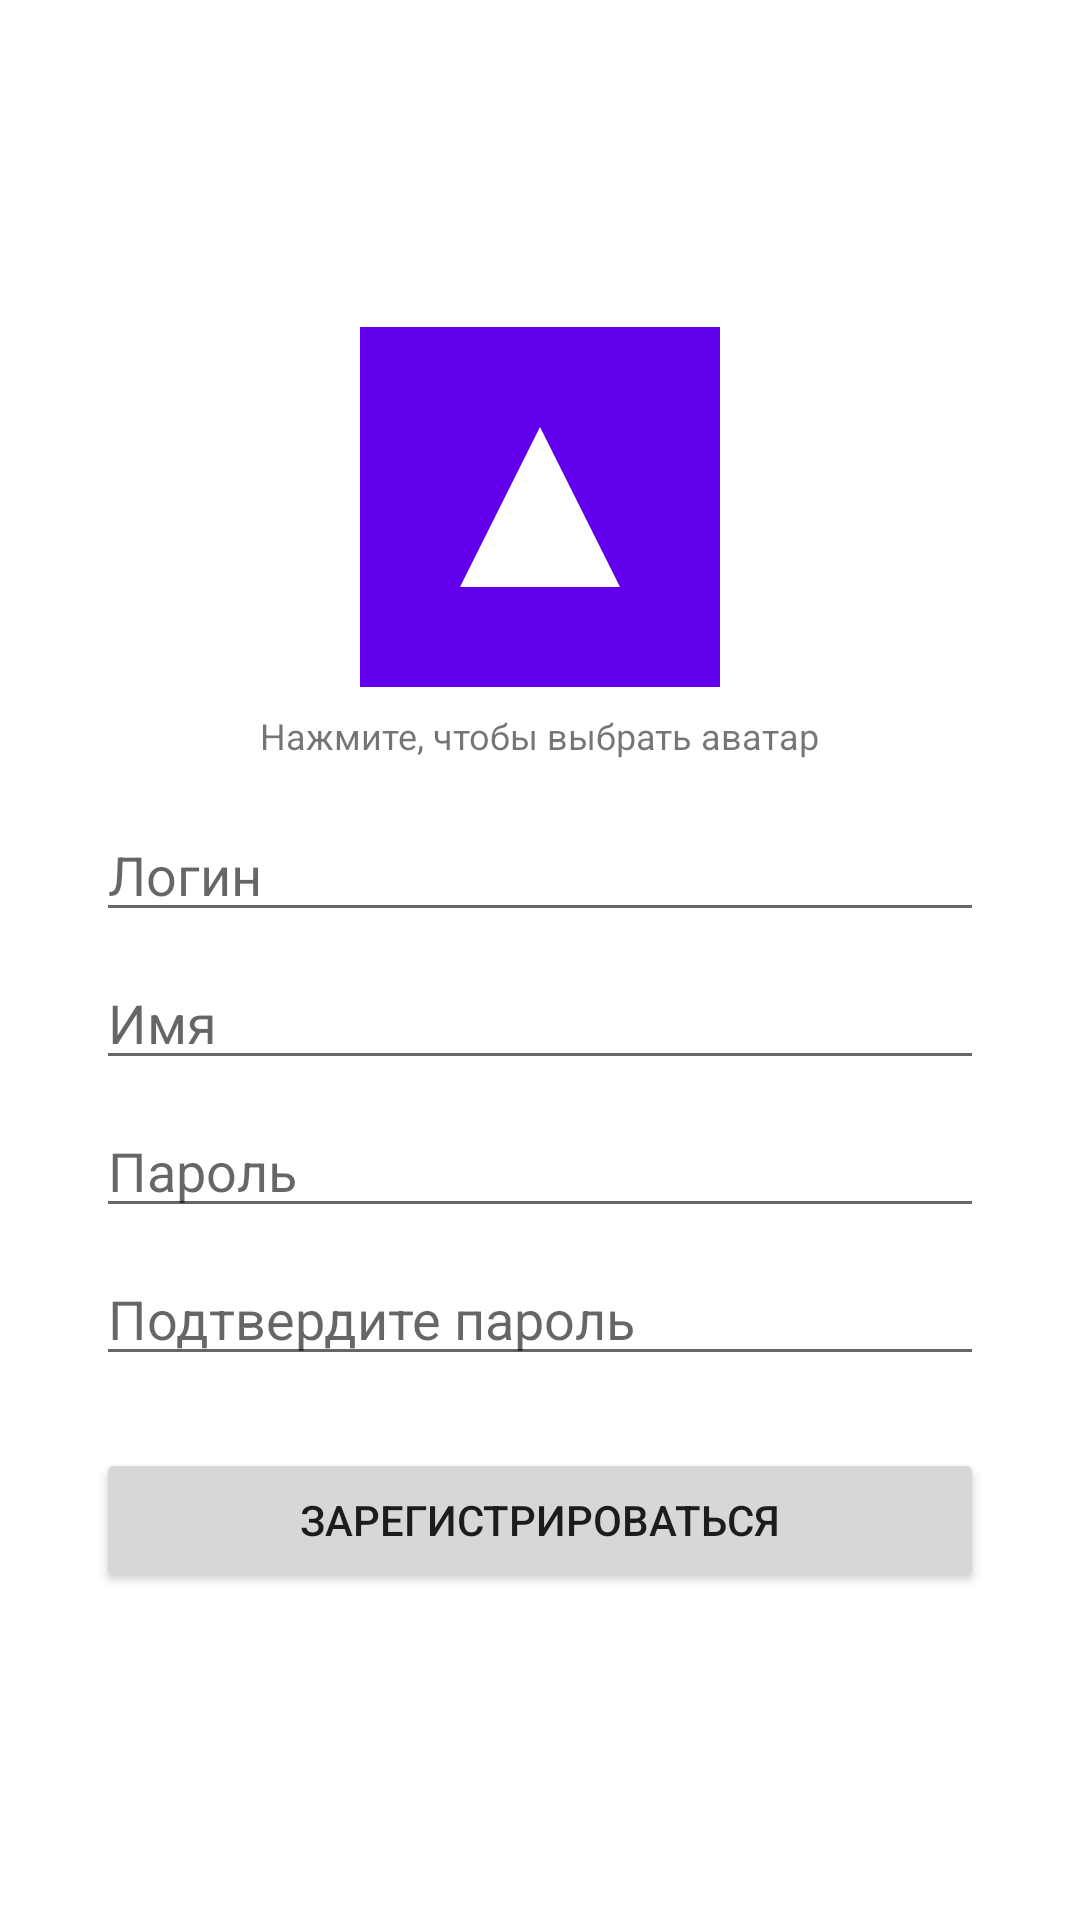

Android layout source for this screen:
<!-- AndroidManifest.xml: application theme Theme.NeWork -->
<!-- res/layout/fragment_registration.xml -->
<?xml version="1.0" encoding="utf-8"?>
<ScrollView xmlns:android="http://schemas.android.com/apk/res/android"
    android:layout_width="match_parent"
    android:layout_height="match_parent"
    android:fillViewport="true">

    <LinearLayout
        android:layout_width="match_parent"
        android:layout_height="wrap_content"
        android:orientation="vertical"
        android:padding="32dp"
        android:gravity="center">

        <ImageView
            android:id="@+id/avatar"
            android:layout_width="120dp"
            android:layout_height="120dp"
            android:src="@drawable/ic_launcher"
            android:scaleType="centerCrop"
            android:background="?attr/selectableItemBackground"
            android:clickable="true"
            android:focusable="true" />

        <TextView
            android:layout_width="wrap_content"
            android:layout_height="wrap_content"
            android:text="Нажмите, чтобы выбрать аватар"
            android:textSize="12sp"
            android:layout_marginTop="8dp" />

        <EditText
            android:id="@+id/login"
            android:layout_width="match_parent"
            android:layout_height="wrap_content"
            android:layout_marginTop="16dp"
            android:hint="Логин" />

        <EditText
            android:id="@+id/name"
            android:layout_width="match_parent"
            android:layout_height="wrap_content"
            android:layout_marginTop="8dp"
            android:hint="Имя" />

        <EditText
            android:id="@+id/password"
            android:layout_width="match_parent"
            android:layout_height="wrap_content"
            android:layout_marginTop="8dp"
            android:hint="Пароль"
            android:inputType="textPassword" />

        <EditText
            android:id="@+id/confirm_password"
            android:layout_width="match_parent"
            android:layout_height="wrap_content"
            android:layout_marginTop="8dp"
            android:hint="Подтвердите пароль"
            android:inputType="textPassword" />

        <Button
            android:id="@+id/register_button"
            android:layout_width="match_parent"
            android:layout_height="wrap_content"
            android:layout_marginTop="24dp"
            android:text="Зарегистрироваться" />

    </LinearLayout>
</ScrollView>
<!-- resources referenced by this layout -->
<resources>
  <!-- drawable ic_launcher (drawable) -->
  <vector xmlns:android="http://schemas.android.com/apk/res/android"
      android:width="108dp"
      android:height="108dp"
      android:viewportWidth="108"
      android:viewportHeight="108">
      <path
          android:fillColor="#6200EE"
          android:pathData="M0,0h108v108h-108z" />
      <path
          android:fillColor="#FFFFFF"
          android:pathData="M54,30L30,78h48L54,30z" />
  </vector>
  <style name="Theme.NeWork" parent="Theme.MaterialComponents.DayNight.DarkActionBar">
          <item name="colorPrimary">@color/colorPrimary</item>
          <item name="colorPrimaryDark">@color/colorPrimaryDark</item>
          <item name="colorAccent">@color/colorAccent</item>
      </style>
  <!-- not gathered from this repository: default colours our renderer supplied (Android Studio template values) -->
  <color name="colorPrimary">#FF6200EE</color>
  <color name="colorPrimaryDark">#FF3700B3</color>
  <color name="colorAccent">#FF03DAC5</color>
</resources>
